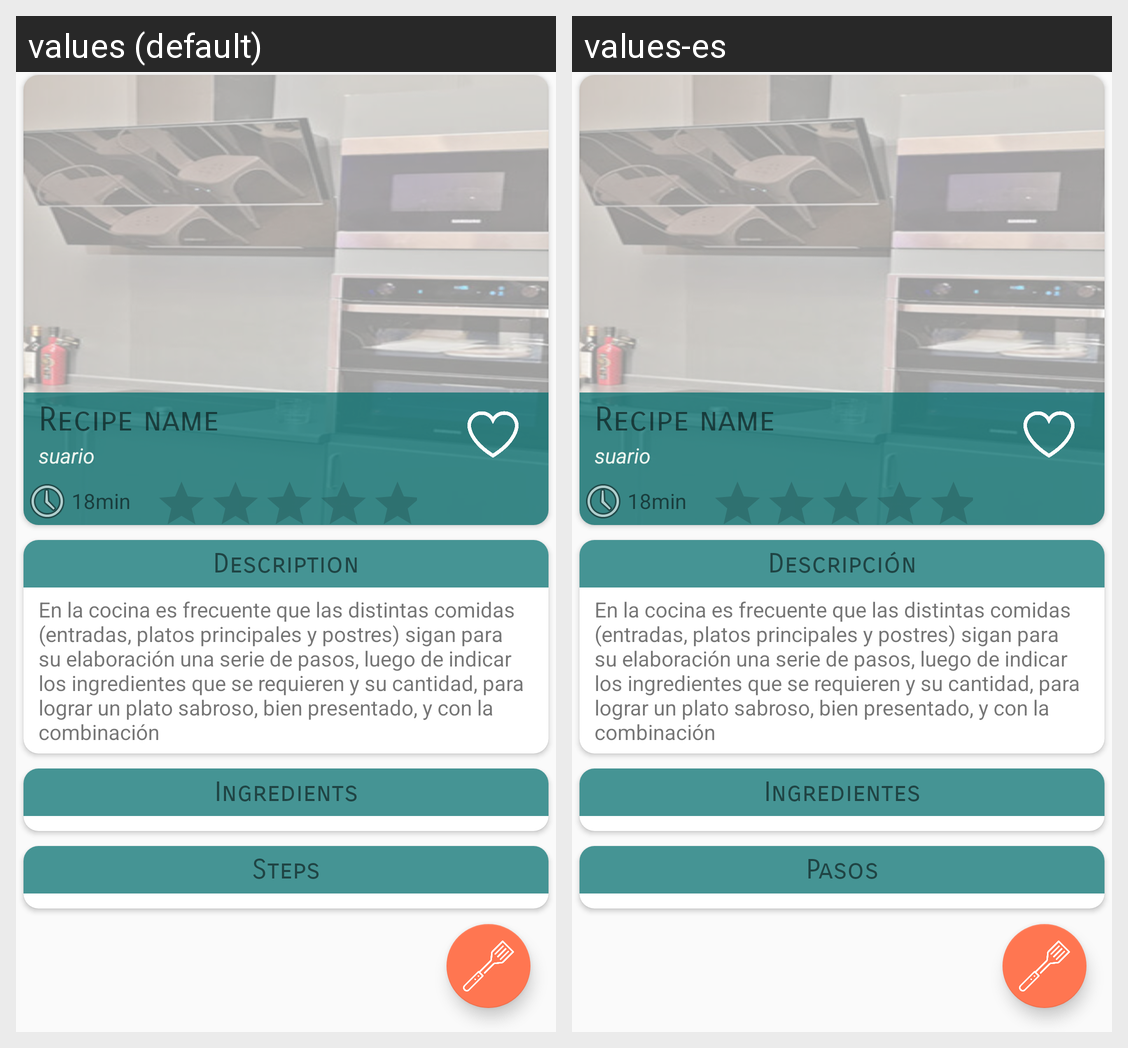

Translations of the strings shown on this Android screen, per locale in the grid:
Android screen res/layout/fragment_info_recipe.xml rendered under 2 locales, left to right: values (default), values-es. Device: Nexus 5 (rendered at 1080×1920; each locale shown at half size, 540×960, under a caption strip naming it); theme AppTheme.
Strings drawn on this screen, with the default value and each locale's value (text and hints the layout hard-codes, and strings that could not be matched under every locale, appear in the picture but are not listed):

description_label
  values: Description
  values-es: Descripción

ingredients_label
  values: Ingredients
  values-es: Ingredientes

steps_label
  values: Steps
  values-es: Pasos
